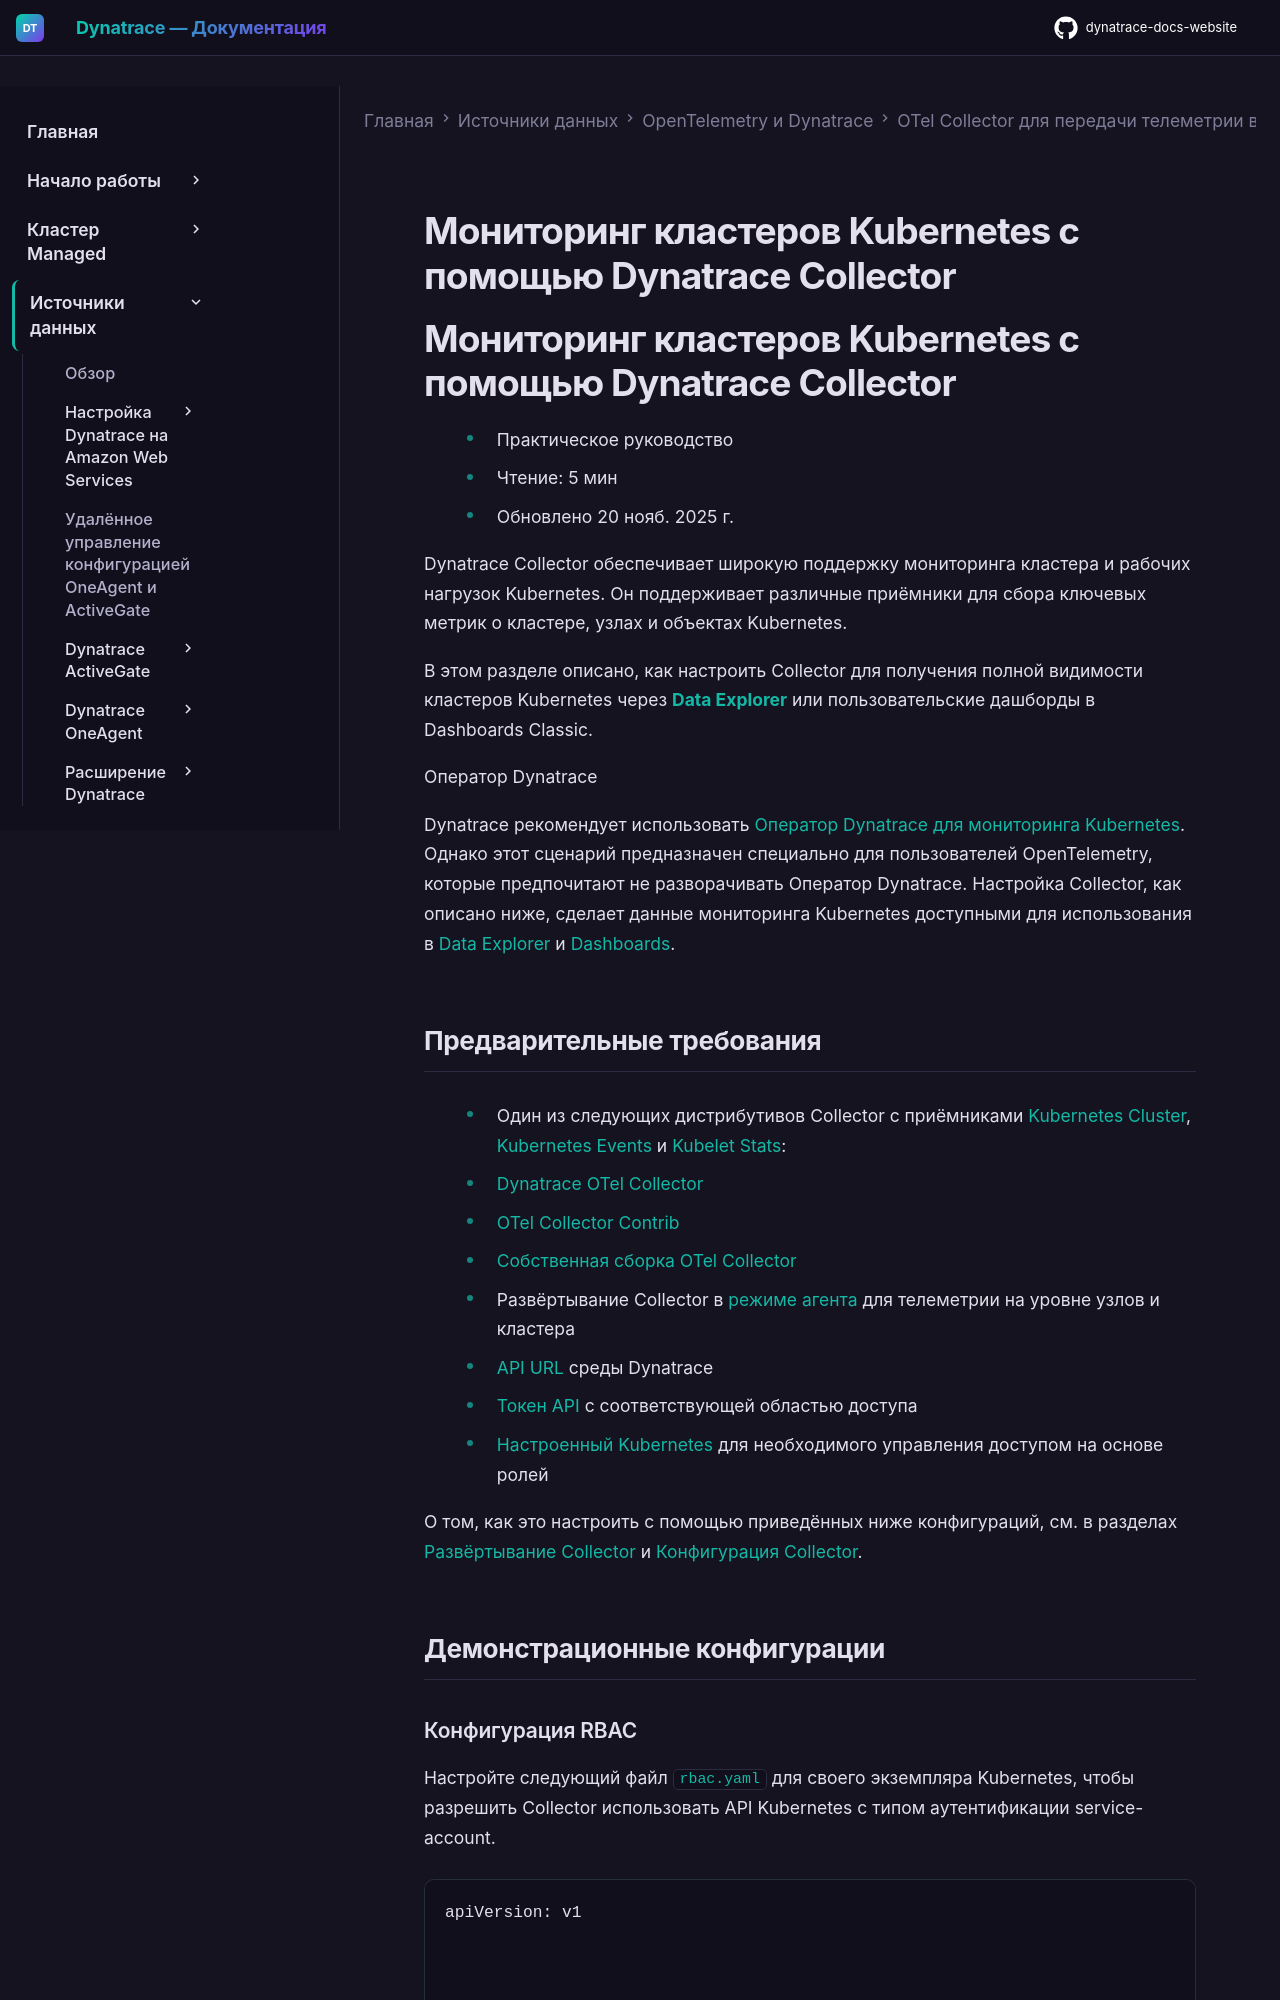

repository: Yerkebulan-Ardabayev/dynatrace-docs-website · page: managed-ru/ingest-from/opentelemetry/collector/use-cases/kubernetes/k8s-monitoring/index.html · generator: mkdocs

---
title: Мониторинг кластеров Kubernetes с помощью Dynatrace Collector
source: https://docs.dynatrace.com/managed/ingest-from/opentelemetry/collector/use-cases/kubernetes/k8s-monitoring
---

# Мониторинг кластеров Kubernetes с помощью Dynatrace Collector
